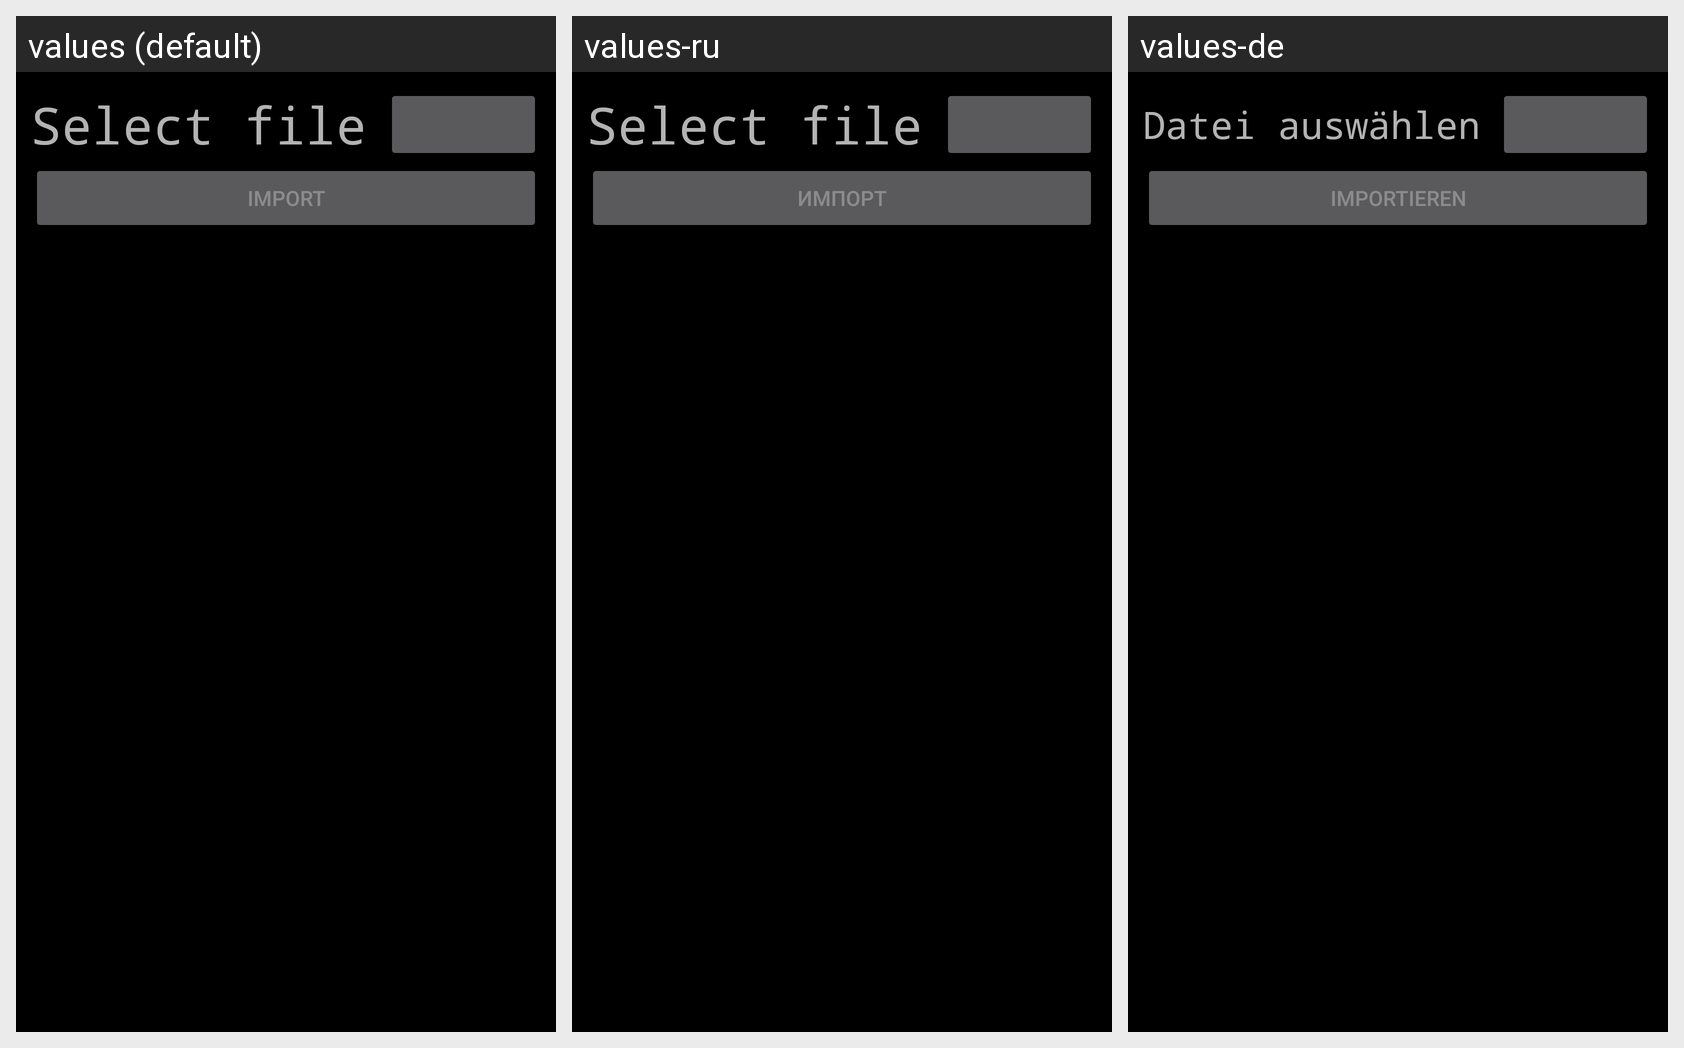

For this localized Android screen grid, give each drawn string resource with its value in every locale shown.
Android screen res/layout/fragment_import.xml rendered under 3 locales, left to right: values (default), values-ru, values-de. Device: Nexus 5 (rendered at 1080×1920; each locale shown at half size, 540×960, under a caption strip naming it); theme AppTheme.
Strings drawn on this screen, with the default value and each locale's value (text and hints the layout hard-codes, and strings that could not be matched under every locale, appear in the picture but are not listed):

select_file
  values: Select file
  values-ru: Select file
  values-de: Datei auswählen

import_settings
  values: Import
  values-ru: Импорт
  values-de: Importieren
